Photos from the image-classification dataset "Rice Dataset" in the GitHub repository ummershakeel03/Rice-Leaf-Diseases-Classification. Its 3 classes are: bacterial leaf blight, brown spot, leaf blast.

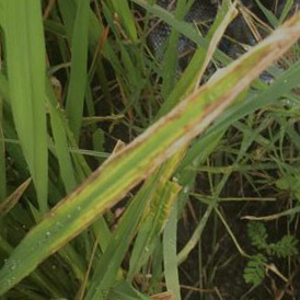
Label: bacterial leaf blight

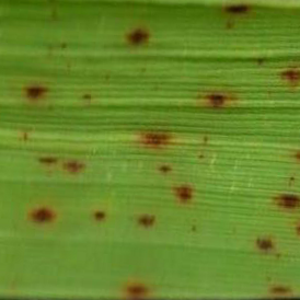
Label: brown spot

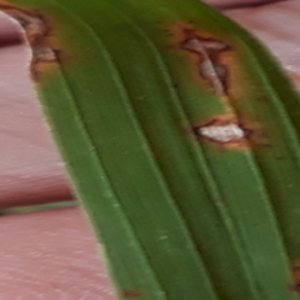
Label: leaf blast

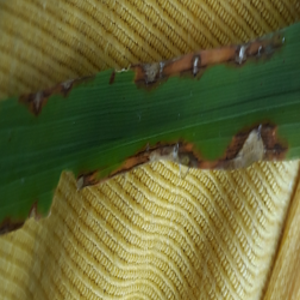
Label: leaf blast

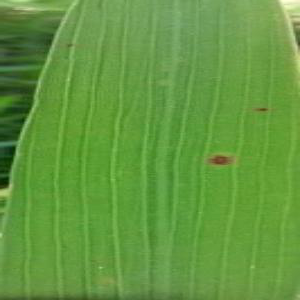
Label: brown spot

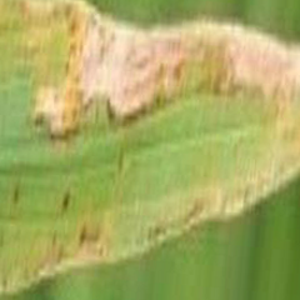
Label: bacterial leaf blight
